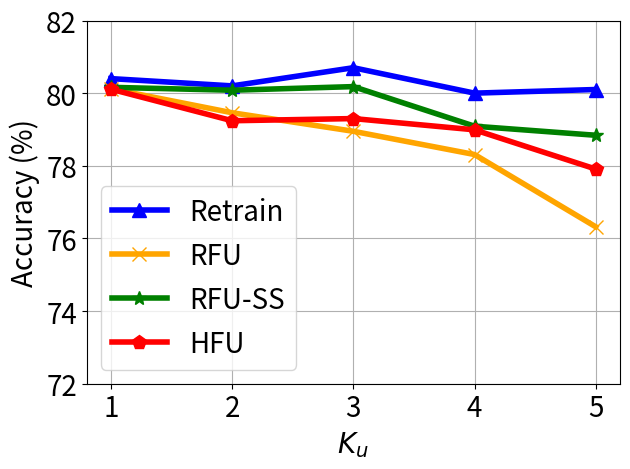

The matplotlib source for this figure:


import numpy as np
import matplotlib.pyplot as plt

epsilon = 3
beta = 1 / epsilon


x=[1, 2, 3, 4, 5]
# validation_for_plt =[97,95.8600, 94.9400, 93.5400, 93.2400]
# attack_for_plt=[0, 0.3524, 0, 0.1762, 0.1762]
# basic_for_plt=[99.8, 99.8, 99.8, 99.8, 99.8]

labels = ['1', '2', '3', '4', '5']
unl_fr = [80.4, 80.2, 80.7, 80.0, 80.1]
unl_br = [80.12, 79.46, 78.95, 78.31, 76.32]
unl_self_r = [80.16, 80.08, 80.18, 79.09, 78.84]
unl_hess_r = [80.11,  79.24, 79.3, 78.99, 77.91]



plt.figure()
#plt.figure(figsize=(8, 5.3))
plt.plot(x, unl_fr, color='blue', marker='^', label='Retrain',linewidth=4, markersize=10)
plt.plot(x, unl_br, color='orange',  marker='x',  label='RFU',linewidth=4,  markersize=10)
plt.plot(x, unl_self_r, color='g',  marker='*',  label='RFU-SS',linewidth=4, markersize=10)
plt.plot(x, unl_hess_r, color='r',  marker='p',  label='HFU',linewidth=4, markersize=10)
# plt.plot(x, y_sa03, color='r',  marker='2',  label='AAAI21 A_acc, pr=0.3',linewidth=3, markersize=8)
# plt.plot(x, y_sa05, color='darkblue',  marker='4',  label='AAAI21 A_acc, pr=0.5',linewidth=3, markersize=8)
# plt.plot(x, y_ma03, color='darkviolet',  marker='3',  label='FedMC A_acc, pr=0.3',linewidth=3, markersize=8)
# plt.plot(x, y_ma05, color='cyan',  marker='p',  label='FedMC A_acc, pr=0.5',linewidth=3, markersize=8)


plt.grid()
leg = plt.legend(fancybox=True, shadow=True)
# plt.xlabel('Malicious Client Ratio (%)' ,fontsize=16)
plt.ylabel('Accuracy (%)' ,fontsize=20)
my_y_ticks = np.arange(72 ,83,2)
plt.yticks(my_y_ticks,fontsize=20)
plt.xlabel('$K_u$' ,fontsize=20)

plt.xticks(x, labels, fontsize=20)
# plt.title('CIFAR10 IID')
plt.legend(loc='best',fontsize=20)
plt.tight_layout()
#plt.title("MNIST")
plt.rcParams['figure.figsize'] = (2.0, 1)
plt.rcParams['image.interpolation'] = 'nearest'
plt.rcParams['figure.subplot.left'] = 0.11
plt.rcParams['figure.subplot.bottom'] = 0.08
plt.rcParams['figure.subplot.right'] = 0.977
plt.rcParams['figure.subplot.top'] = 0.969
plt.savefig('cifar_acc_ke_curve.png', dpi=200)
plt.show()